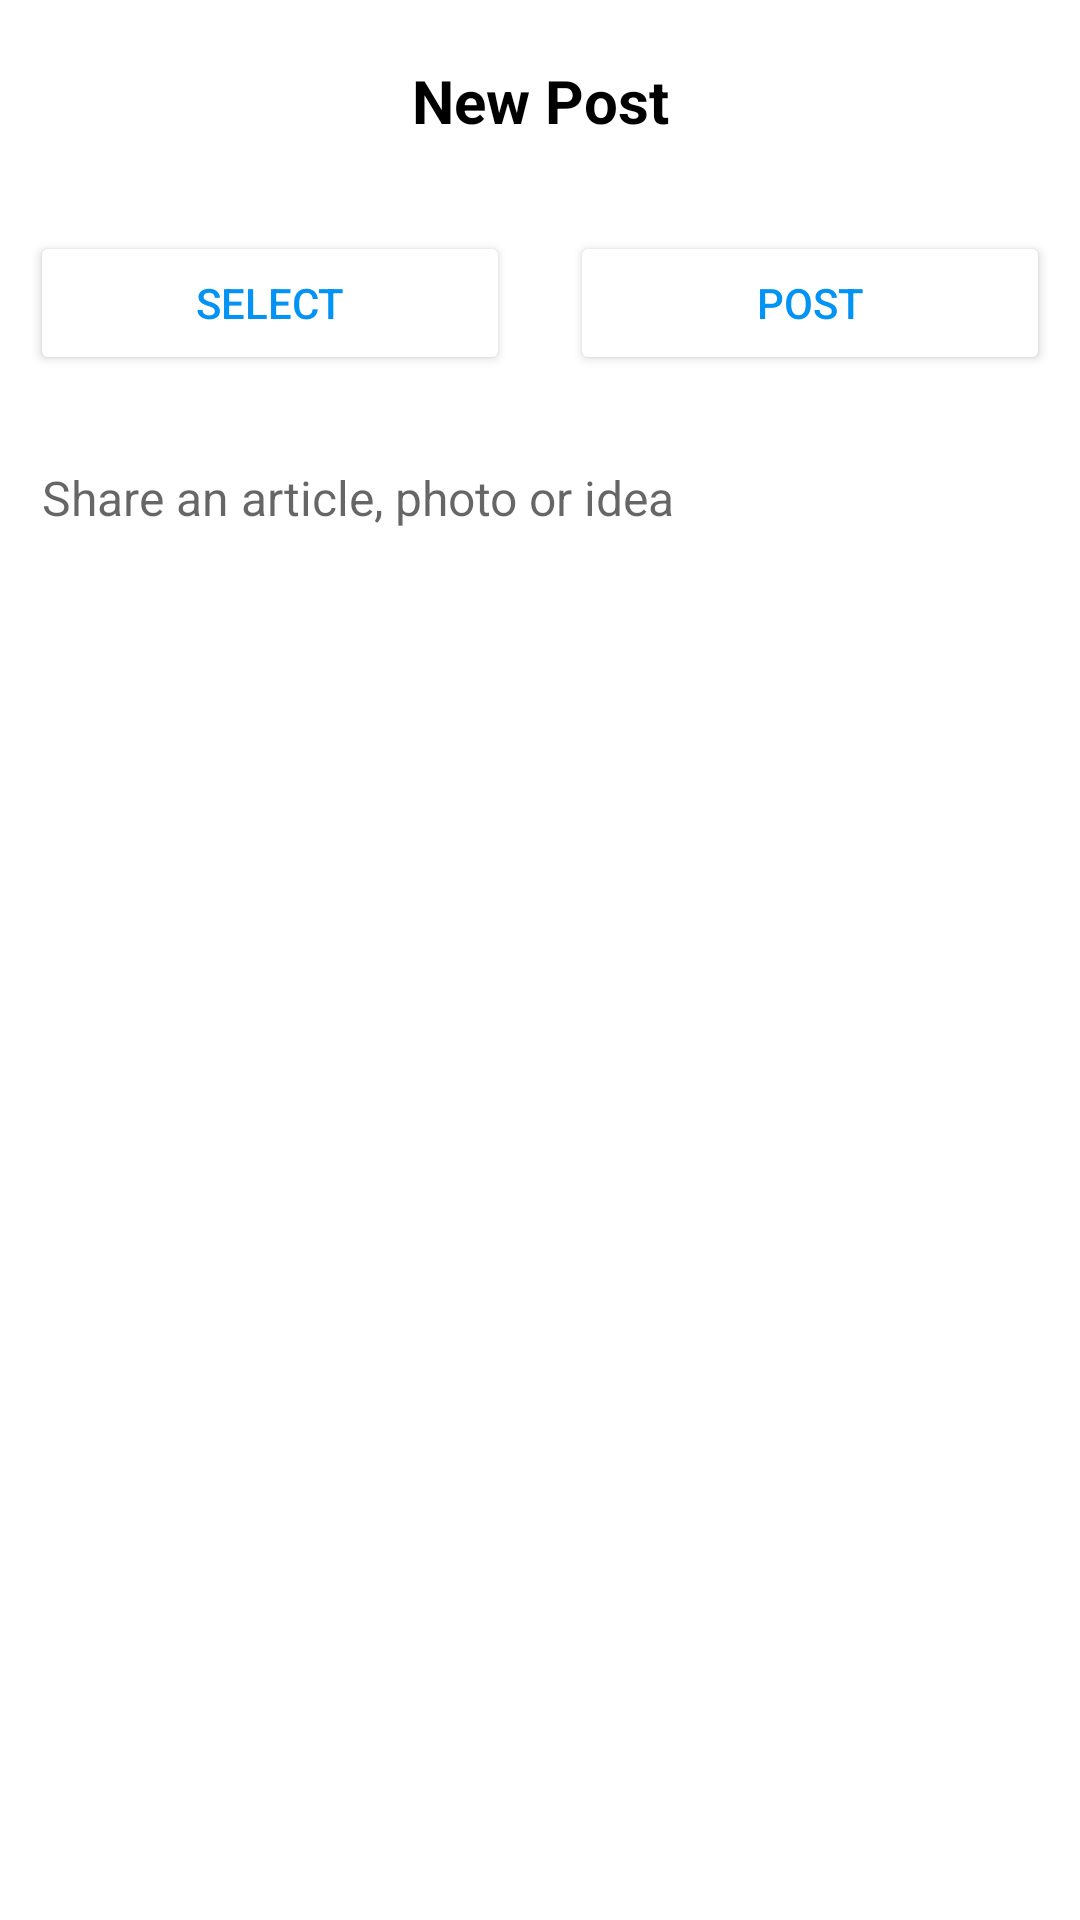

This screen was rendered from an Android layout file. Write that file and the resources it references.
<!-- AndroidManifest.xml: application theme Theme.Collegemedia -->
<!-- res/layout/activity_addpost.xml -->
<?xml version="1.0" encoding="utf-8"?>
<RelativeLayout
    xmlns:android="http://schemas.android.com/apk/res/android"
    xmlns:app="http://schemas.android.com/apk/res-auto"
    xmlns:tools="http://schemas.android.com/tools"
    android:layout_width="match_parent"
    android:layout_height="match_parent"
    tools:context=".MainActivity">
    <ScrollView
        android:layout_width="match_parent"
        android:layout_height="match_parent"
        >
        <RelativeLayout
            android:layout_width="match_parent"
            android:layout_height="wrap_content"
            >
            <TextView
                android:layout_width="fill_parent"
                android:layout_height="wrap_content"
                android:text="New Post"
                android:id="@+id/newpost"
                android:textStyle="bold"
                android:textSize="20sp"
                android:gravity="center"
                android:textColor="@color/black"
                android:layout_marginTop="20dp"
              android:layout_alignParentTop="true"
                android:layout_marginBottom="20dp"
                />

            <LinearLayout
                android:layout_below="@+id/newpost"
        android:id="@+id/layout_button"
        android:orientation="horizontal"
        android:weightSum="2"
        android:layout_width="match_parent"
        android:layout_height="wrap_content">

        
        <Button

            android:drawableLeft="@drawable/ic_baseline_image_24"
            android:drawableTint="#0393F4"
            android:id="@+id/ButtonChooseImage"
            android:text="Select"
            android:layout_weight="1"
            android:layout_width="0dp"
            android:layout_margin="10dp"
            android:layout_height="wrap_content"
            android:backgroundTint="@color/white"
            android:textColor="#0393F4"
            />

        
        <Button
            android:id="@+id/ButtonUploadImage"
            android:text="Post"
            android:layout_weight="1"
            android:layout_width="0dp"
            android:layout_margin="10dp"
            android:layout_height="wrap_content"
           android:textColor="#0393F4"
            android:backgroundTint="@color/white"
            />
    </LinearLayout>
            <LinearLayout
                android:layout_below="@+id/layout_button"
                android:id="@+id/layout_button2"
                android:orientation="horizontal"

                android:layout_width="match_parent"
                android:layout_height="wrap_content"
                android:visibility="gone"
                >

                
                <androidx.appcompat.widget.AppCompatButton

                    android:id="@+id/postbtn"
                    android:text="POST"
                    android:layout_width="70dp"
                    android:layout_height="30dp"
                    android:textColor="#ffffff"
                    android:background="@drawable/selectbg"
                    android:layout_marginLeft="10dp"
                    android:elevation="5dp"

                    android:onClick="buttonClicked"
                    />



                
                <androidx.appcompat.widget.AppCompatButton
                    android:id="@+id/eventbtn"
                    android:text="EVENT"
                    android:layout_width="70dp"
                    android:layout_height="30dp"
                    android:textColor="#666666"
                    android:background="@drawable/selectbg2"
                   android:layout_marginLeft="10dp"
                    android:elevation="5dp"

                    android:onClick="buttonClicked"
                    />
            </LinearLayout>

    <EditText
        android:layout_width="match_parent"
        android:layout_height="wrap_content"
        android:layout_below="@id/layout_button2"
        android:id="@+id/ImageNameEditText"
        android:layout_margin="10dp"
        android:hint="Share an article, photo or idea"
        android:textSize="16sp"
        android:backgroundTint="@color/white"





        />
    










            <ImageView
                android:layout_width="match_parent"
                android:layout_height="350dp"
                android:id="@+id/ShowImageView"
                android:layout_below="@+id/imageremove"
                android:layout_centerHorizontal="true"
                android:visibility="gone"
                />
            <ImageView
                android:layout_width="30dp"
                android:layout_height="30dp"
                android:clickable="true"
                android:contextClickable="true"
                android:src="@drawable/ic_baseline_cancel_24"
                android:layout_below="@+id/ImageNameEditText"
                android:layout_alignParentRight="true"
                android:layout_margin="15dp"

                android:id="@+id/imageremove"
                android:visibility="gone"
                />

            <ImageView
                android:layout_width="30dp"
                android:layout_height="30dp"
                android:clickable="true"
                android:contextClickable="true"
                android:src="@drawable/ic_baseline_rotate_90_degrees_ccw_24"
                android:layout_below="@+id/ImageNameEditText"

                android:layout_margin="15dp"
                android:layout_toLeftOf="@+id/imageremove"

                android:id="@+id/imagerotate"
                android:visibility="gone"
                />
        </RelativeLayout>
    </ScrollView>
</RelativeLayout>
<!-- resources referenced by this layout -->
<resources>
  <color name="black">#FF000000</color>
  <color name="white">#FFFFFFFF</color>
  <!-- drawable ic_baseline_rotate_90_degrees_ccw_24 (drawable) -->
  <vector xmlns:android="http://schemas.android.com/apk/res/android"
      android:width="24dp"
      android:height="24dp"
      android:viewportWidth="24"
      android:viewportHeight="24"
      android:tint="@color/black">
    <path
        android:fillColor="@android:color/black"
        android:pathData="M7.34,6.41L0.86,12.9l6.49,6.48 6.49,-6.48 -6.5,-6.49zM3.69,12.9l3.66,-3.66L11,12.9l-3.66,3.66 -3.65,-3.66zM19.36,6.64C17.61,4.88 15.3,4 13,4L13,0.76L8.76,5 13,9.24L13,6c1.79,0 3.58,0.68 4.95,2.05 2.73,2.73 2.73,7.17 0,9.9C16.58,19.32 14.79,20 13,20c-0.97,0 -1.94,-0.21 -2.84,-0.61l-1.49,1.49C10.02,21.62 11.51,22 13,22c2.3,0 4.61,-0.88 6.36,-2.64 3.52,-3.51 3.52,-9.21 0,-12.72z"/>
  </vector>
  <!-- drawable selectbg (drawable) -->
  <?xml version="1.0" encoding="utf-8"?>
  <shape xmlns:android="http://schemas.android.com/apk/res/android"
      android:shape="rectangle">
      <stroke
          android:width="1dp"
  
          android:color="#0393F4"
  
          >
  
      </stroke>
      <solid android:color="#0393F4"
          />
      <corners android:radius="20dp"/>
  </shape>
  <!-- drawable selectbg2 (drawable) -->
  <?xml version="1.0" encoding="utf-8"?>
  <shape xmlns:android="http://schemas.android.com/apk/res/android"
      android:shape="rectangle">
      <stroke
          android:width="1dp"
  
          android:color="#666666"
  
          >
  
      </stroke>
      <solid android:color="#ffffff"
          />
      <corners android:radius="20dp"/>
  </shape>
  <style name="Theme.Collegemedia" parent="Theme.MaterialComponents.Light.NoActionBar">
          
          <item name="colorPrimary">@color/main</item>
          <item name="colorPrimaryVariant">#E10393F4</item>
          <item name="colorOnPrimary">@color/white</item>
          
          <item name="colorSecondary">@color/main</item>
          <item name="colorSecondaryVariant">@color/main</item>
          <item name="colorOnSecondary">@color/black</item>
          
          <item name="android:statusBarColor" tools:targetApi="l">?attr/colorPrimaryVariant</item>
          
      </style>
  <color name="main">#0393F4</color>
</resources>
